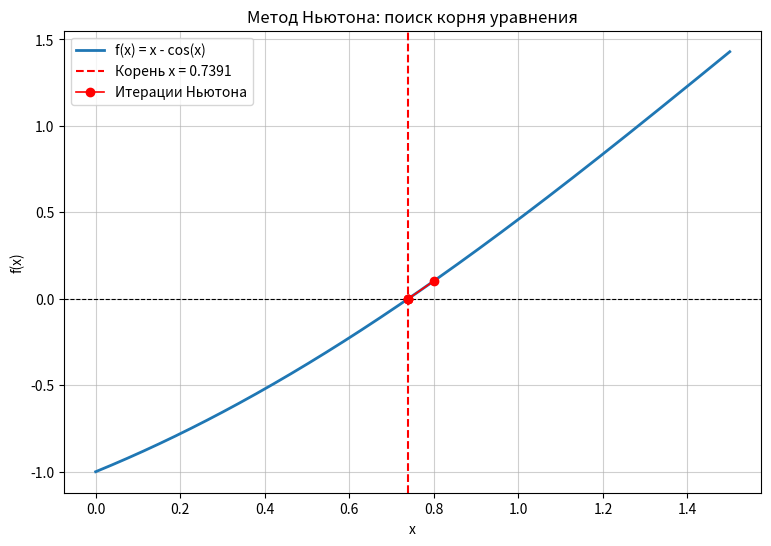
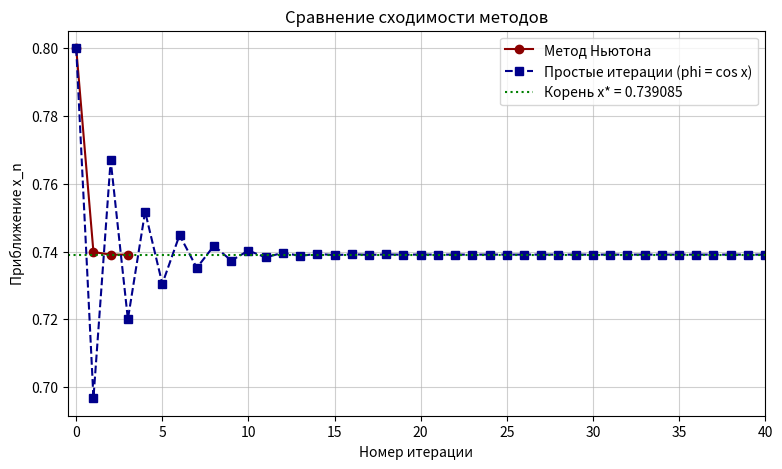

Reproduce these figures in Python, in order.
import numpy as np
import matplotlib.pyplot as plt

print("=" * 60)
print("ЛАБОРАТОРНАЯ РАБОТА №3")
print("Вариант 4: x - cos(x) = 0, x0 = 0.8")
print("=" * 60)

# =====================================================================
# ЗАДАНИЕ 1: Метод Ньютона
# =====================================================================

# Определяем функцию f(x) и её производную f'(x)
# Вариант 4: f(x) = x - cos(x)
def f(x):
    return x - np.cos(x)

def df(x):
    return 1 + np.sin(x)

def newton(f, df, x0, eps=1e-8, max_iter=100):
    """
    Решает уравнение f(x)=0 методом Ньютона.
    x0 - начальное приближение, eps - точность, max_iter - макс. число итераций.
    Возвращает (корень, число итераций, список приближений).
    """
    x = x0
    history = [x]
    for i in range(max_iter):
        fx = f(x)
        dfx = df(x)
        if abs(dfx) < 1e-15:
            raise ValueError("Производная равна нулю (метод Ньютона не применим)")
        x_new = x - fx / dfx
        history.append(x_new)
        if abs(x_new - x) < eps or abs(f(x_new)) < eps:
            return x_new, i + 1, history
        x = x_new
    raise RuntimeError("Метод Ньютона не сошёлся за заданное число итераций")

# Начальное приближение
x0 = 0.8
root, iterations, hist = newton(f, df, x0)
print("\n--- Задание 1: Метод Ньютона ---")
print(f"Начальное приближение: x0 = {x0}")
print(f"Найденный корень: x = {root:.10f}")
print(f"Число итераций: {iterations}")
print(f"Значение f(x) в корне: {f(root):.2e}")

# =====================================================================
# ЗАДАНИЕ 2: Метод простых итераций
# =====================================================================

# Приводим уравнение к виду x = phi(x).
# x - cos(x) = 0  =>  x = cos(x),  phi(x) = cos(x).
# Условие сходимости: |phi'(x)| = |sin(x)| = sin(x) <= sin(1) ~ 0.84 < 1
# на отрезке [0, 1], содержащем корень. Релаксация не нужна.
def phi(x):
    return np.cos(x)

def fixed_point(phi, x0, eps=1e-8, max_iter=2000):
    """
    Решает уравнение x = phi(x) методом простых итераций.
    Возвращает (корень, число итераций, список приближений) или
    (None, число итераций, history), если метод не сошёлся.
    """
    x = x0
    history = [x]
    for i in range(max_iter):
        x_new = phi(x)
        history.append(x_new)
        # защита от расходимости (переполнения)
        if not np.isfinite(x_new) or abs(x_new) > 1e10:
            return None, i + 1, history
        if abs(x_new - x) < eps:
            return x_new, i + 1, history
        x = x_new
    return None, max_iter, history

# Начальное приближение (то же, что для метода Ньютона)
x0_fixed = 0.8
root_fixed, iter_fixed, hist_fixed = fixed_point(phi, x0_fixed)
print("\n--- Задание 2: Метод простых итераций ---")
print("Итерационная функция: phi(x) = cos(x)")
print(f"Начальное приближение: x0 = {x0_fixed}")
if root_fixed is None:
    print(f"Метод НЕ сошёлся за {iter_fixed} итераций")
    print(f"Последнее приближение: x ~ {hist_fixed[-1]:.6e}")
else:
    print(f"Найденный корень: x = {root_fixed:.10f}")
    print(f"Число итераций: {iter_fixed}")
    print(f"Значение f(x) в корне: {f(root_fixed):.2e}")
    print(f"Сравнение: Ньютон - {iterations} ит., простые итерации - {iter_fixed} ит.")

# =====================================================================
# ЗАДАНИЕ 3: Сравнение методов
# =====================================================================

print("\n--- Задание 3: Сравнение методов ---")
print(f"{'Метод':<20} {'Нач. прибл.':<12} {'Итераций':<10} {'Корень':<15} {'Невязка':<12}")
print("-" * 70)

for x0_t in [x0 - 0.5, x0, x0 + 0.5]:
    # Метод Ньютона
    try:
        root_n, it_n, _ = newton(f, df, x0_t, eps=1e-10)
        root_n_str = f"{root_n:.8f}"
        res_n_str = f"{f(root_n):.2e}"
        it_n_str = str(it_n)
    except Exception:
        root_n_str, it_n_str, res_n_str = "не сошёлся", "-", "-"

    # Метод простых итераций
    root_f, it_f, _ = fixed_point(phi, x0_t, eps=1e-10)
    if root_f is None:
        root_f_str, res_f_str, it_f_str = "не сошёлся", "-", str(it_f)
    else:
        root_f_str = f"{root_f:.8f}"
        res_f_str = f"{f(root_f):.2e}"
        it_f_str = str(it_f)

    print(f"{'Ньютон':<20} {x0_t:<12.2f} {it_n_str:<10} {root_n_str:<15} {res_n_str:<12}")
    print(f"{'Простые итерации':<20} {x0_t:<12.2f} {it_f_str:<10} {root_f_str:<15} {res_f_str:<12}")

# =====================================================================
# ЗАДАНИЕ 4: Визуализация сходимости
# =====================================================================

print("\n--- Задание 4: График сходимости ---")
x_vals = np.linspace(0, 1.5, 400)
y_vals = f(x_vals)

# График 1: функция и итерации Ньютона
plt.figure(figsize=(9, 6))
plt.plot(x_vals, y_vals, label='f(x) = x - cos(x)', linewidth=2)
plt.axhline(0, color='black', linestyle='--', linewidth=0.8)
plt.axvline(root, color='red', linestyle='--',
            label=f'Корень x = {root:.4f}')
plt.plot(hist, [f(xi) for xi in hist], 'ro-', markersize=6,
         linewidth=1.2, label='Итерации Ньютона')
plt.title('Метод Ньютона: поиск корня уравнения')
plt.xlabel('x')
plt.ylabel('f(x)')
plt.legend()
plt.grid(True, alpha=0.6)
plt.savefig('lab3_fig1.png', dpi=150, bbox_inches='tight')
plt.show()

# График 2: сходимость x_n -> x*
plt.figure(figsize=(9, 5))
plt.plot(range(len(hist)), hist, 'o-', color='darkred',
         linewidth=1.5, label='Метод Ньютона')
plt.plot(range(len(hist_fixed)), hist_fixed, 's--', color='darkblue',
         linewidth=1.5, label='Простые итерации (phi = cos x)')
plt.axhline(root, color='green', linestyle=':', linewidth=1.5,
            label=f'Корень x* = {root:.6f}')
plt.title('Сравнение сходимости методов')
plt.xlabel('Номер итерации')
plt.ylabel('Приближение x_n')
plt.xlim(-0.5, 40)
plt.legend()
plt.grid(True, alpha=0.6)
plt.savefig('lab3_fig2.png', dpi=150, bbox_inches='tight')
plt.show()

print("\n" + "=" * 60)
print("ВСЕ ЗАДАНИЯ ВЫПОЛНЕНЫ")
print("=" * 60)
